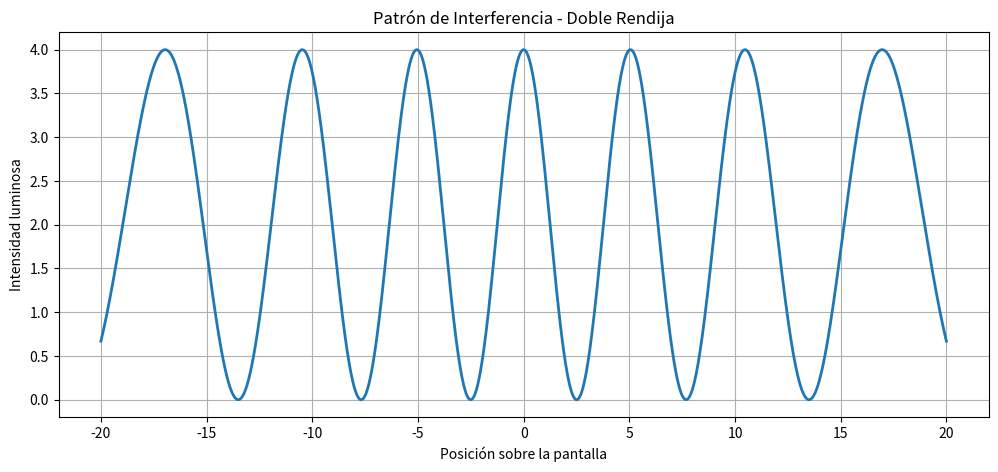

Reproduce this figure in Python.
"""
=========================================================
DOBLE RENDIJA DE YOUNG
=========================================================

Ecuación principal:

    I = 4I0 cos²(δ / 2)

Desfase:

    δ = kΔr

Descripción:
------------
Simulación del experimento de doble rendija
de Young.

Dos fuentes coherentes generan un patrón
de interferencia sobre una pantalla.

Conceptos físicos:
------------------
- interferencia
- coherencia
- intensidad luminosa
- franjas brillantes y oscuras

Objetivos:
----------
1. Visualizar interferencia luminosa.
2. Representar intensidad óptica.
3. Comprender el experimento de Young.
4. Base de óptica y mecánica cuántica.

Librerías:
-----------
numpy
matplotlib
"""

# =====================================================
# IMPORTACIÓN DE LIBRERÍAS
# =====================================================

import numpy as np
import matplotlib.pyplot as plt


# =====================================================
# PARÁMETROS FÍSICOS
# =====================================================

# Intensidad máxima
I0 = 1

# Longitud de onda
LONGITUD_ONDA = 0.5

# Separación entre rendijas
d = 2

# Número de onda
k = (2 * np.pi) / LONGITUD_ONDA


# =====================================================
# PANTALLA DE OBSERVACIÓN
# =====================================================

# Coordenadas sobre la pantalla
x = np.linspace(-20, 20, 5000)


# =====================================================
# DIFERENCIA DE CAMINO
# =====================================================

# Aproximación geométrica
delta_r = d * np.sin(x / 20)


# =====================================================
# DESFASE
# =====================================================

delta = k * delta_r


# =====================================================
# INTENSIDAD DEL PATRÓN
# =====================================================

def intensidad(delta):
    """
    Calcula la intensidad luminosa.

    Parámetros:
    -----------
    delta : ndarray
        Desfase

    Retorna:
    --------
    ndarray
        Intensidad óptica
    """

    return 4 * I0 * (np.cos(delta / 2) ** 2)


# =====================================================
# CÁLCULO DE INTENSIDAD
# =====================================================

I = intensidad(delta)


# =====================================================
# CREACIÓN DE FIGURA
# =====================================================

figura, eje = plt.subplots(figsize=(12, 5))

# Configuración visual
eje.set_title("Patrón de Interferencia - Doble Rendija")

eje.set_xlabel("Posición sobre la pantalla")
eje.set_ylabel("Intensidad luminosa")

# Cuadrícula
eje.grid(True)


# =====================================================
# GRAFICAR PATRÓN
# =====================================================

eje.plot(x, I, linewidth=2)


# =====================================================
# MOSTRAR RESULTADO
# =====================================================

plt.show()
